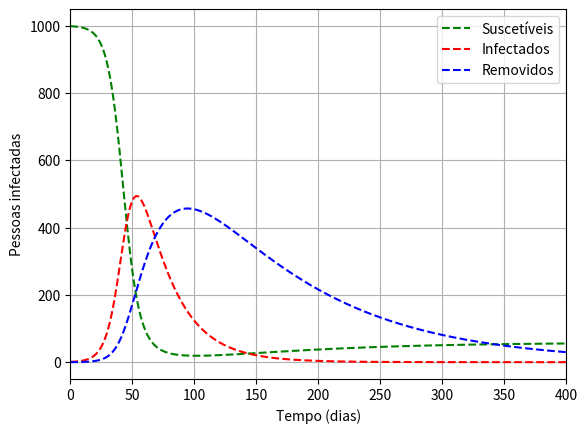

Write the Python code that produced this figure.
import numpy
import matplotlib.pyplot as plt


def SIRS(S0, I0, R0, T, beta, gamma, mu, delta, nmax):
    S = numpy.zeros(nmax)
    I = numpy.zeros(nmax)
    R = numpy.zeros(nmax)
    S[0] = S0
    I[0] = I0
    R[0] = R0
    N = S0 + I0 + R0
    for n in range(1, nmax):
        S[n] = S[n-1] - beta/N*S[n-1]*I[n-1] + delta*T*R[n-1]
        I[n] = I[n-1] + beta/N*S[n-1]*I[n-1] - gamma*T*I[n-1] - mu*T*I[n-1]
        R[n] = R[n-1] + T*gamma*I[n-1] - mu*T*R[n-1]
    return S, I, R


def figura():
    N = 1000                  # Tamanho população
    nmax = 10000                # quantidade de amostras
    I0 = 1                     # qtd. infectados  p/ n = 0
    R0 = 0                     # qtd. removidos   p/ n = 0
    S0 = N - I0 - R0           # qtd. suscetíveis p/ n = 0
    beta = 1/7                 # taxa de transmissão / dia
    gamma = 0.03               # taxa de recuperação / dia
    mu = 0.01
    delta = 0.001              # taxa de natalidade e mortalidade
    dt = 0.1/beta              # período de amostragem
    Ttotal = numpy.linspace(0, dt*nmax, nmax)
    S, I, R = SIRS(S0, I0, R0, dt, beta, gamma, mu, delta, nmax)
    Ttotal = numpy.linspace(0, dt*nmax, nmax)
    fig = plt.figure()
    ax = fig.add_subplot(1, 1, 1)
    ax.plot(Ttotal, S, 'g--', label='Suscetíveis')
    ax.plot(Ttotal, I, 'r--', label='Infectados')
    ax.plot(Ttotal, R, 'b--', label='Removidos')
    ax.set_ylabel('Pessoas infectadas')
    ax.set_xlabel('Tempo (dias)')
    ax.grid()
    ax.legend()
    plt.xlim(0, 400)
    plt.show()


figura()
